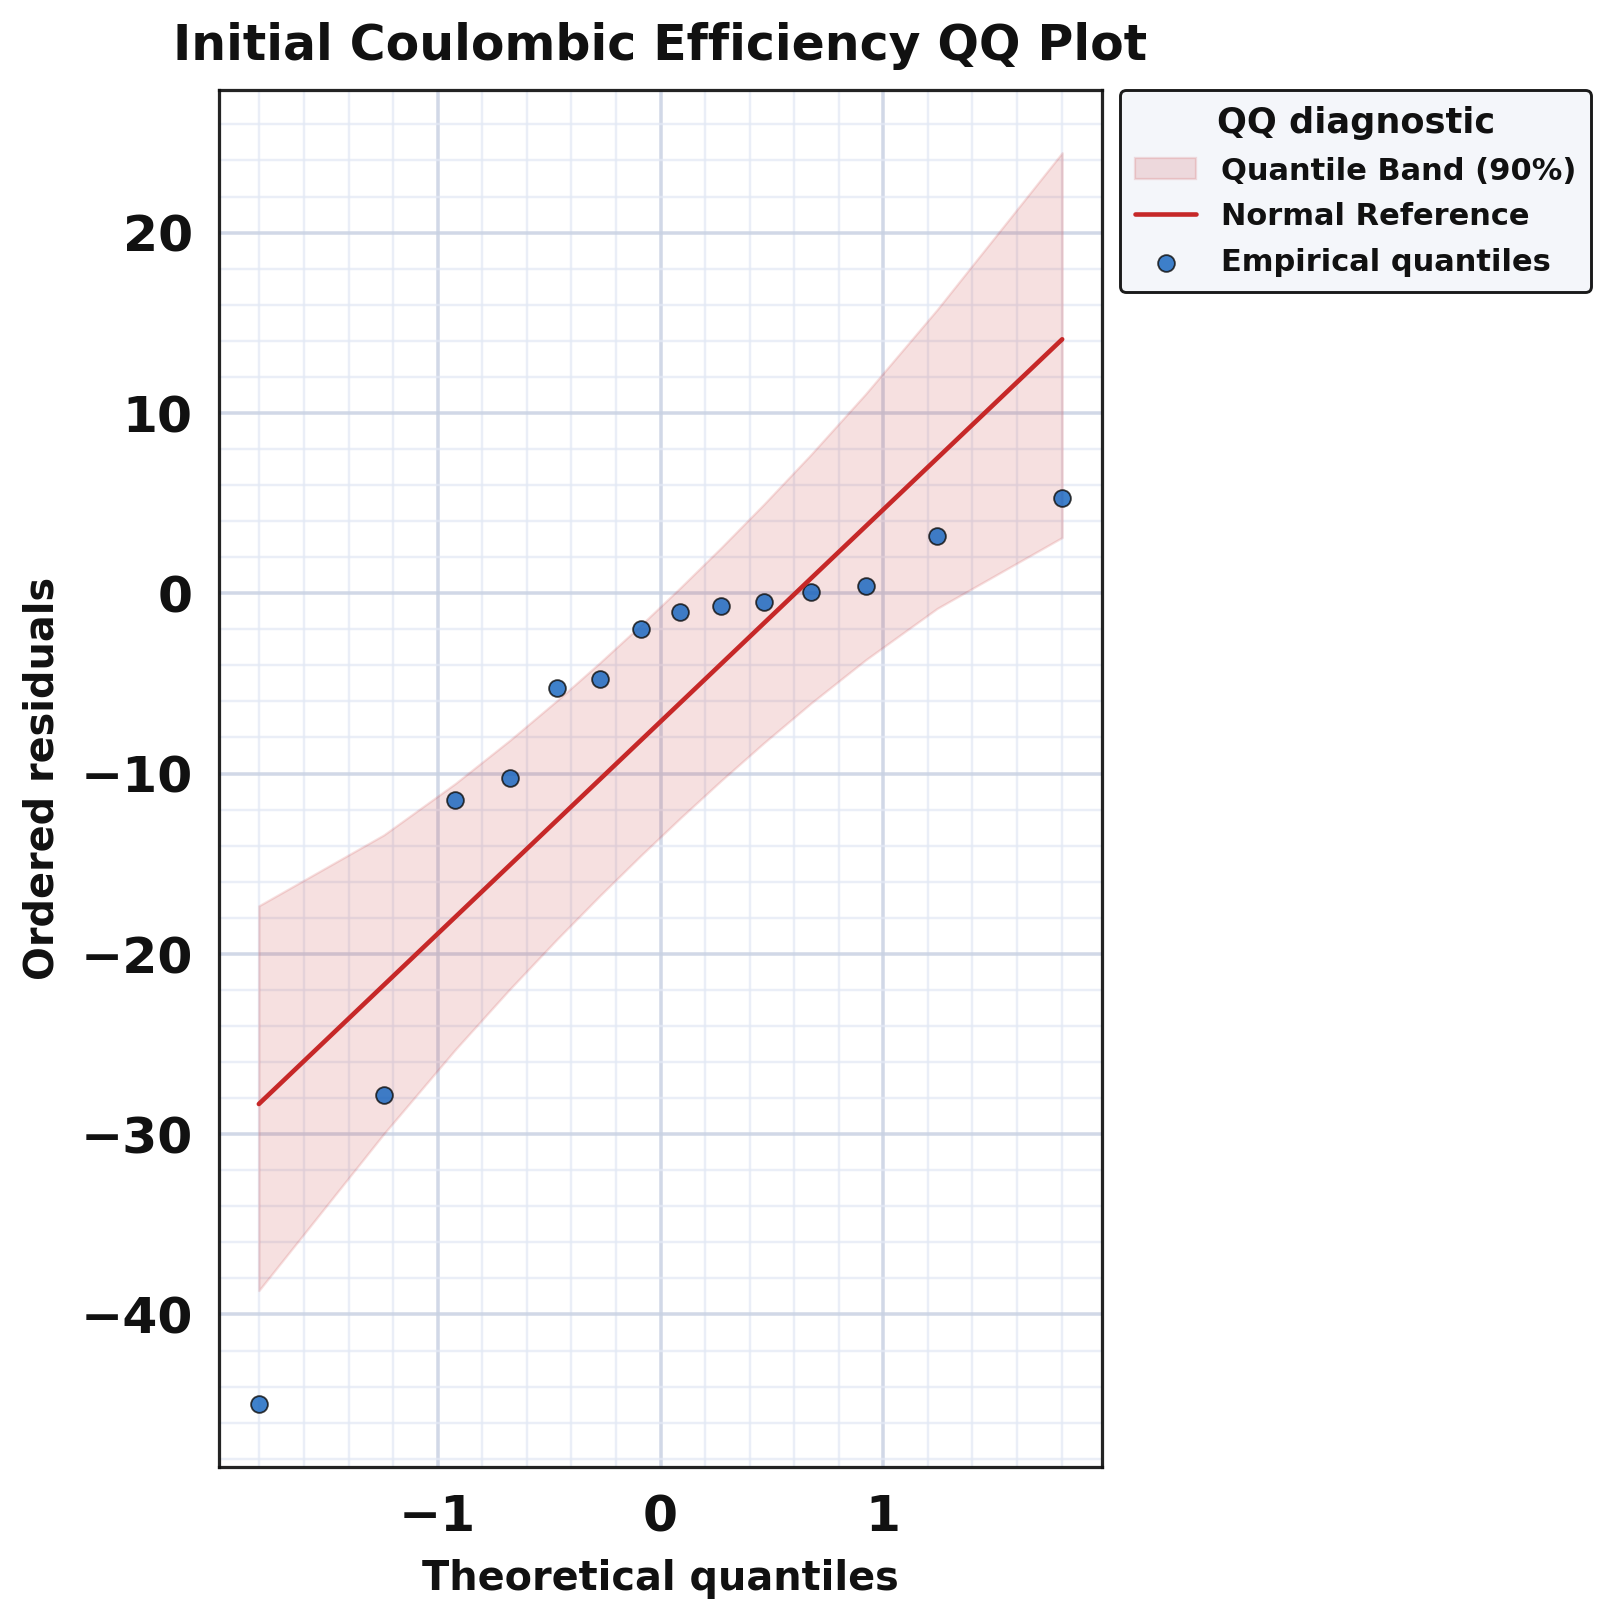

Values plotted in this chart, from the file beside it:
series, rank, theoretical_quantile, ordered_residual, x, y
empirical_quantile, 1, -1.803, -44.97, , 
empirical_quantile, 2, -1.242, -27.82, , 
empirical_quantile, 3, -0.9208, -11.45, , 
empirical_quantile, 4, -0.6745, -10.25, , 
empirical_quantile, 5, -0.4637, -5.246, , 
empirical_quantile, 6, -0.2719, -4.752, , 
empirical_quantile, 7, -0.08964, -1.984, , 
empirical_quantile, 8, 0.08964, -1.046, , 
empirical_quantile, 9, 0.2719, -0.6902, , 
empirical_quantile, 10, 0.4637, -0.4815, , 
empirical_quantile, 11, 0.6745, 0.08921, , 
empirical_quantile, 12, 0.9208, 0.4008, , 
empirical_quantile, 13, 1.242, 3.163, , 
empirical_quantile, 14, 1.803, 5.301, , 
normal_reference, 1, , , -1.803, -28.33
normal_reference, 2, , , -1.242, -21.73
normal_reference, 3, , , -0.9208, -17.96
normal_reference, 4, , , -0.6745, -15.06
normal_reference, 5, , , -0.4637, -12.58
normal_reference, 6, , , -0.2719, -10.32
normal_reference, 7, , , -0.08964, -8.178
normal_reference, 8, , , 0.08964, -6.069
normal_reference, 9, , , 0.2719, -3.925
normal_reference, 10, , , 0.4637, -1.669
normal_reference, 11, , , 0.6745, 0.8108
normal_reference, 12, , , 0.9208, 3.709
normal_reference, 13, , , 1.242, 7.485
normal_reference, 14, , , 1.803, 14.08
quantile_band_lower, 1, , , -1.803, -38.67
quantile_band_upper, 1, , , -1.803, -17.34
quantile_band_lower, 2, , , -1.242, -29.98
quantile_band_upper, 2, , , -1.242, -13.4
quantile_band_lower, 3, , , -0.9208, -25.3
quantile_band_upper, 3, , , -0.9208, -10.55
quantile_band_lower, 4, , , -0.6745, -21.93
quantile_band_upper, 4, , , -0.6745, -8.137
quantile_band_lower, 5, , , -0.4637, -19.18
quantile_band_upper, 5, , , -0.4637, -5.942
quantile_band_lower, 6, , , -0.2719, -16.77
quantile_band_upper, 6, , , -0.2719, -3.85
quantile_band_lower, 7, , , -0.08964, -14.56
quantile_band_upper, 7, , , -0.08964, -1.787
quantile_band_lower, 8, , , 0.08964, -12.46
quantile_band_upper, 8, , , 0.08964, 0.3149
quantile_band_lower, 9, , , 0.2719, -10.4
quantile_band_upper, 9, , , 0.2719, 2.524
quantile_band_lower, 10, , , 0.4637, -8.305
quantile_band_upper, 10, , , 0.4637, 4.932
quantile_band_lower, 11, , , 0.6745, -6.109
quantile_band_upper, 11, , , 0.6745, 7.684
quantile_band_lower, 12, , , 0.9208, -3.696
quantile_band_upper, 12, , , 0.9208, 11.06
quantile_band_lower, 13, , , 1.242, -0.844
quantile_band_upper, 13, , , 1.242, 15.73
quantile_band_lower, 14, , , 1.803, 3.09
quantile_band_upper, 14, , , 1.803, 24.43
